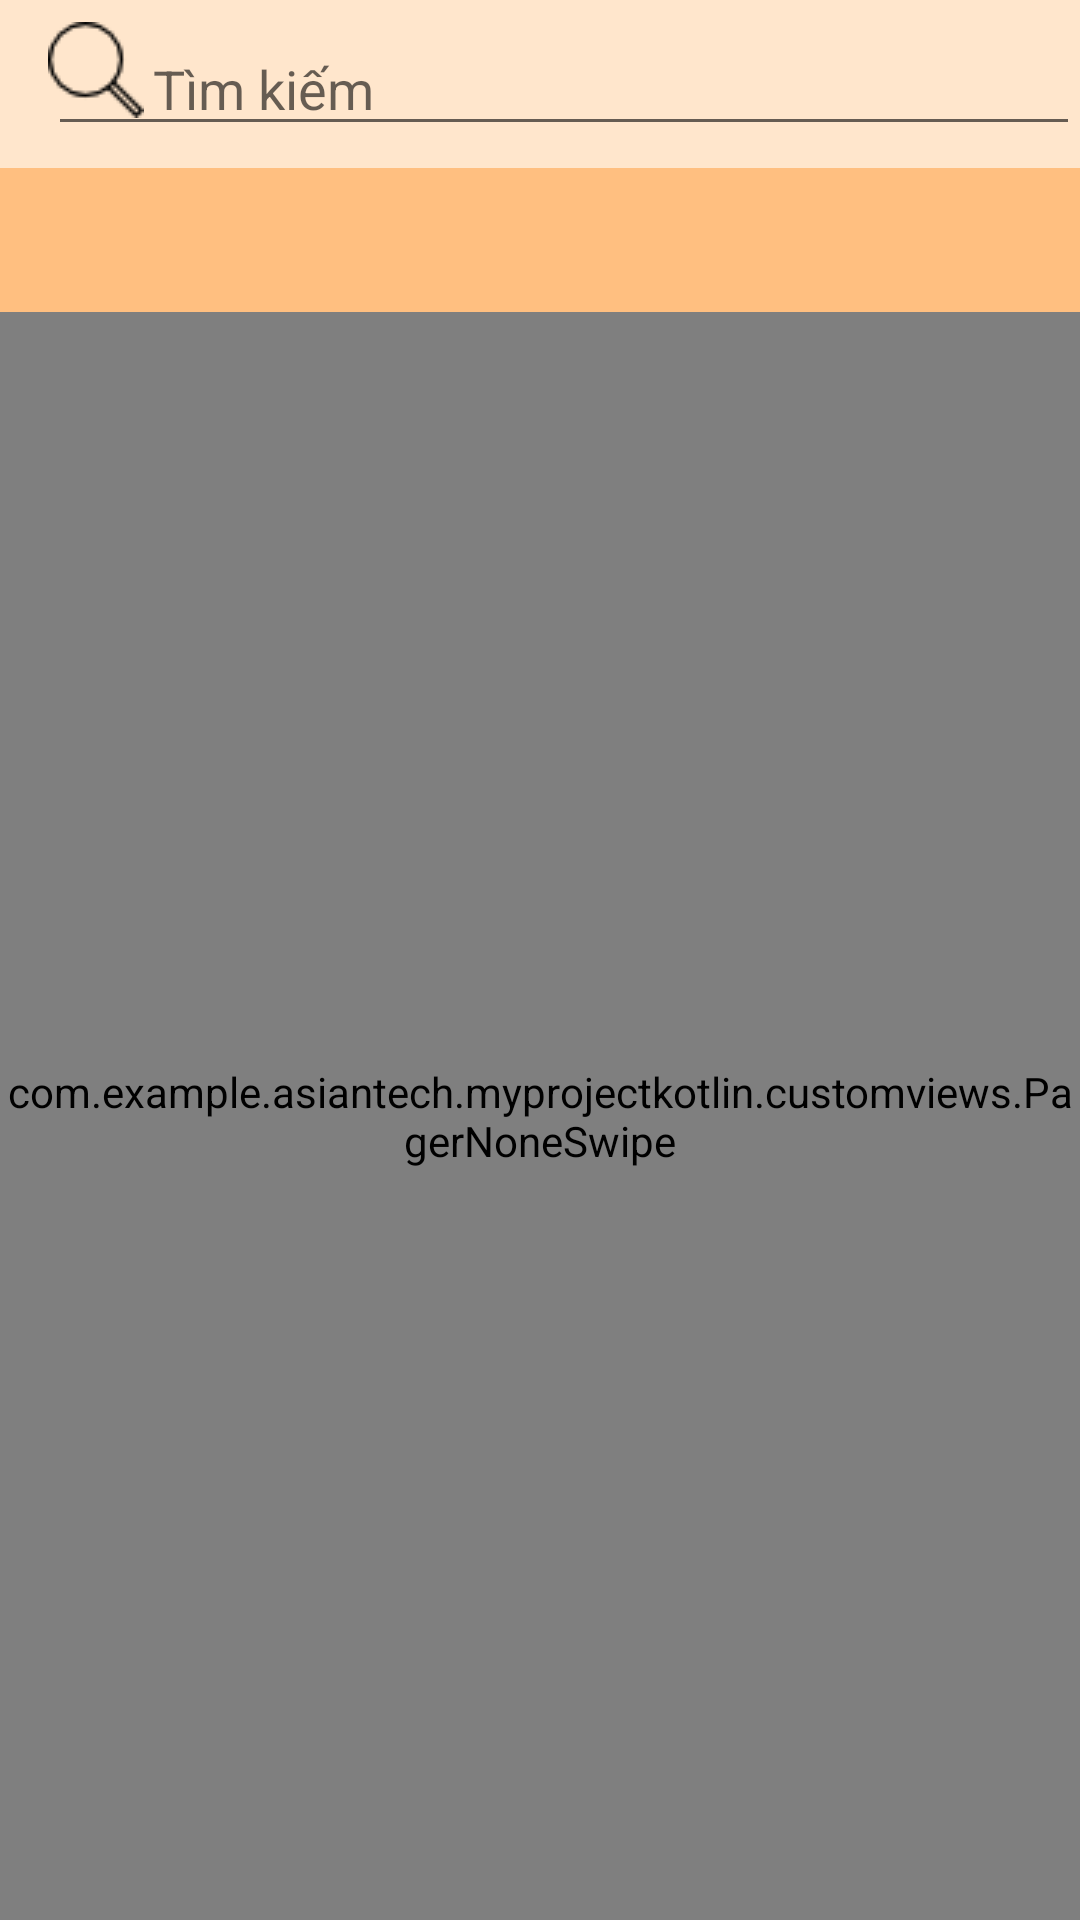

The Android layout XML behind this screen, and the referenced resources:
<!-- AndroidManifest.xml: application theme AppTheme -->
<!-- res/layout/activity_main.xml -->
<?xml version="1.0" encoding="utf-8"?>
<LinearLayout xmlns:android="http://schemas.android.com/apk/res/android"
    xmlns:app="http://schemas.android.com/apk/res-auto"
    xmlns:tools="http://schemas.android.com/tools"
    android:layout_width="match_parent"
    android:layout_height="match_parent"
    android:orientation="vertical"
    tools:context="com.example.asiantech.myprojectkotlin.activities.MainActivity">

    <android.support.v7.widget.Toolbar
        android:layout_width="match_parent"
        android:layout_height="wrap_content"
        android:background="@color/toolbar.background.header">

        <RelativeLayout
            android:layout_width="match_parent"
            android:layout_height="wrap_content">

            <ImageView
                android:layout_width="wrap_content"
                android:layout_height="wrap_content"
                android:src="@drawable/ic_search" />

            <EditText
                android:id="@+id/edtSearch"
                android:layout_width="match_parent"
                android:layout_height="wrap_content"
                android:focusable="false"
                android:focusableInTouchMode="false"
                android:hint="@string/edittext.hint.find"
                android:paddingLeft="35dp" />
        </RelativeLayout>
    </android.support.v7.widget.Toolbar>

    <android.support.design.widget.TabLayout
        android:id="@+id/tabLayoutMain"
        android:layout_width="match_parent"
        android:layout_height="wrap_content"
        android:background="@color/colorPrimary"
        app:tabGravity="fill"
        app:tabIndicatorHeight="0dp"
        app:tabMaxWidth="0dp"
        app:tabMode="fixed" />

    <com.example.asiantech.myprojectkotlin.customviews.PagerNoneSwipe
        android:id="@+id/viewPagerMain"
        android:layout_width="match_parent"
        android:layout_height="match_parent" />


</LinearLayout>
<!-- resources referenced by this layout -->
<resources>
  <color name="colorPrimary">#ffbf80</color>
  <color name="toolbar.background.header">#ffe6cc</color>
  <!-- drawable ic_search: png bitmap (drawable, 718 bytes) -->
  <string name="edittext.hint.find">Tìm kiếm</string>
  <style name="AppTheme" parent="Theme.AppCompat.Light.NoActionBar">
          
          <item name="colorPrimary">@color/colorPrimary</item>
          <item name="colorPrimaryDark">@color/colorPrimaryDark</item>
          <item name="colorAccent">@color/colorAccent</item>
      </style>
  <color name="colorPrimaryDark">#303F9F</color>
  <color name="colorAccent">#FF4081</color>
</resources>
